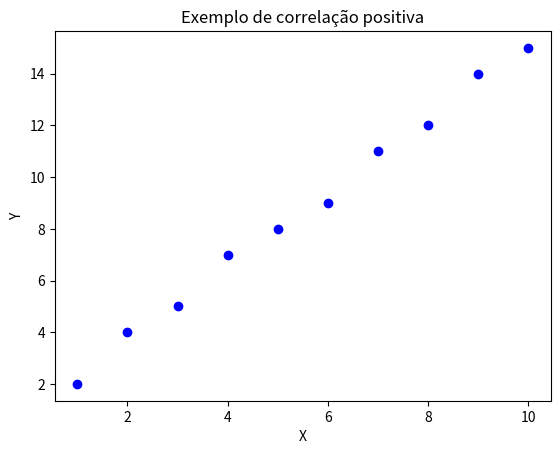

Recreate this plot in Python.
import matplotlib.pyplot as plt
x = [1,2,3,4,5,6,7,8,9,10]
y = [2,4,5,7,8,9,11,12,14,15] # aumenta junto com x
plt.scatter(x, y, color='blue')
plt.title("Exemplo de correlação positiva")
plt.xlabel("X")
plt.ylabel("Y")
plt.show()

